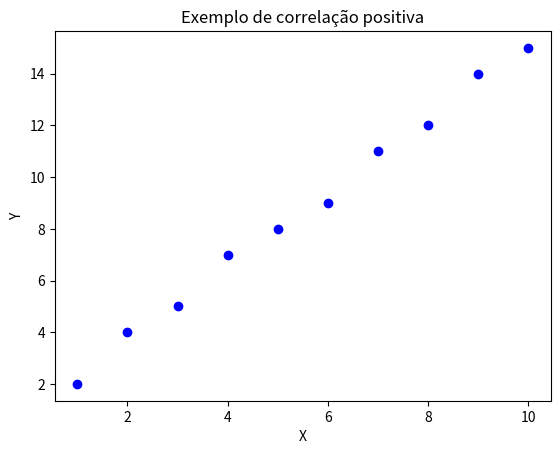

Recreate this plot in Python.
import matplotlib.pyplot as plt
x = [1,2,3,4,5,6,7,8,9,10]
y = [2,4,5,7,8,9,11,12,14,15] # aumenta junto com x
plt.scatter(x, y, color='blue')
plt.title("Exemplo de correlação positiva")
plt.xlabel("X")
plt.ylabel("Y")
plt.show()

